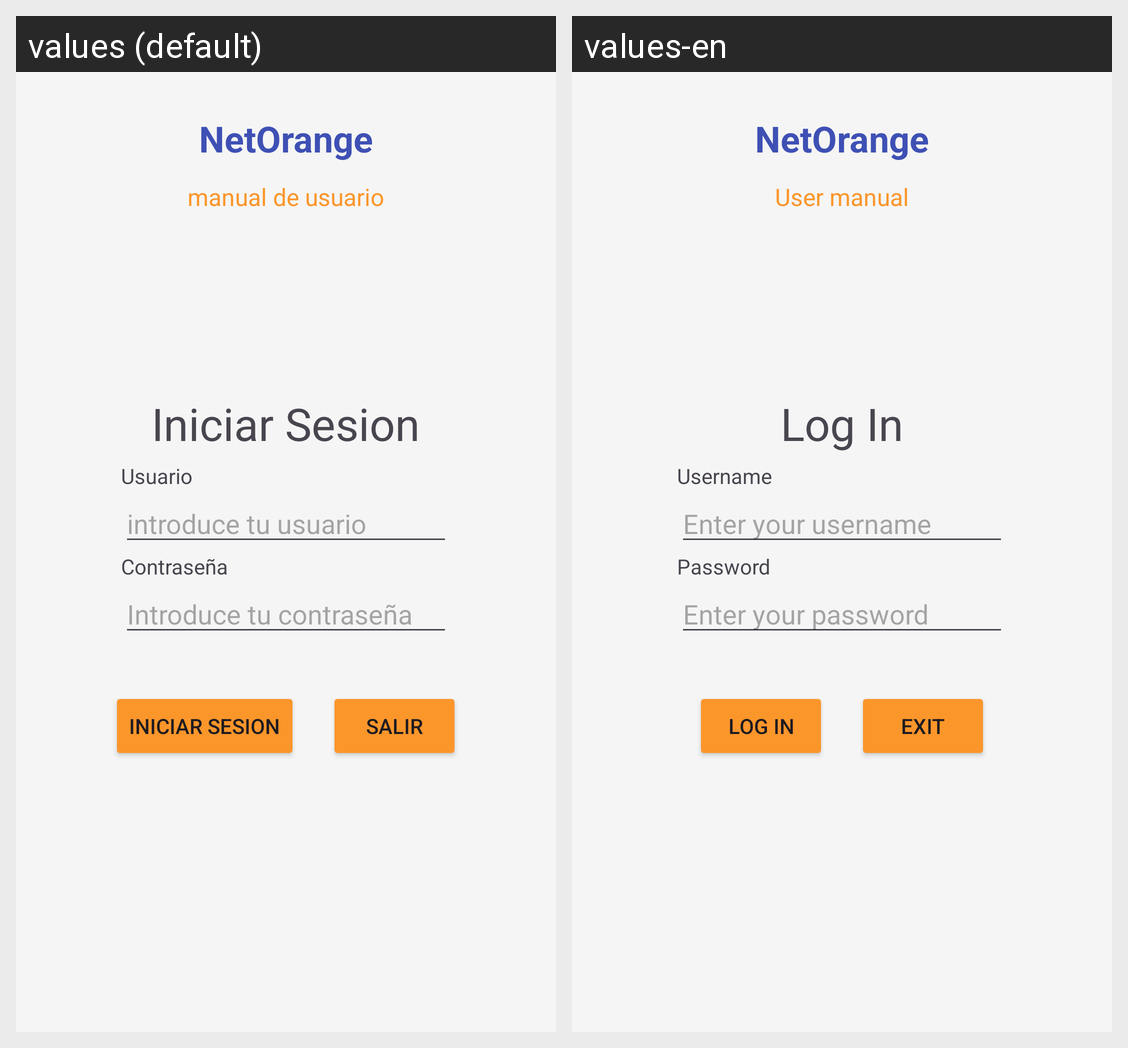

For this localized Android screen grid, give each drawn string resource with its value in every locale shown.
Android screen res/layout/activity_main.xml rendered under 2 locales, left to right: values (default), values-en. Device: Nexus 5 (rendered at 1080×1920; each locale shown at half size, 540×960, under a caption strip naming it); theme Theme.ManualNetOrange.
Strings drawn on this screen, with the default value and each locale's value (text and hints the layout hard-codes, and strings that could not be matched under every locale, appear in the picture but are not listed):

netorange
  values: NetOrange
  values-en: NetOrange

user_manual
  values: manual de usuario
  values-en: User manual

log_in_button
  values: Iniciar Sesion
  values-en: Log In

username_label
  values: Usuario
  values-en: Username

hint_edittext_username
  values: introduce tu usuario
  values-en: Enter your username

password_label
  values: Contraseña
  values-en: Password

hint_edittext_password
  values: Introduce tu contraseña
  values-en: Enter your password

exit_button
  values: Salir
  values-en: Exit
